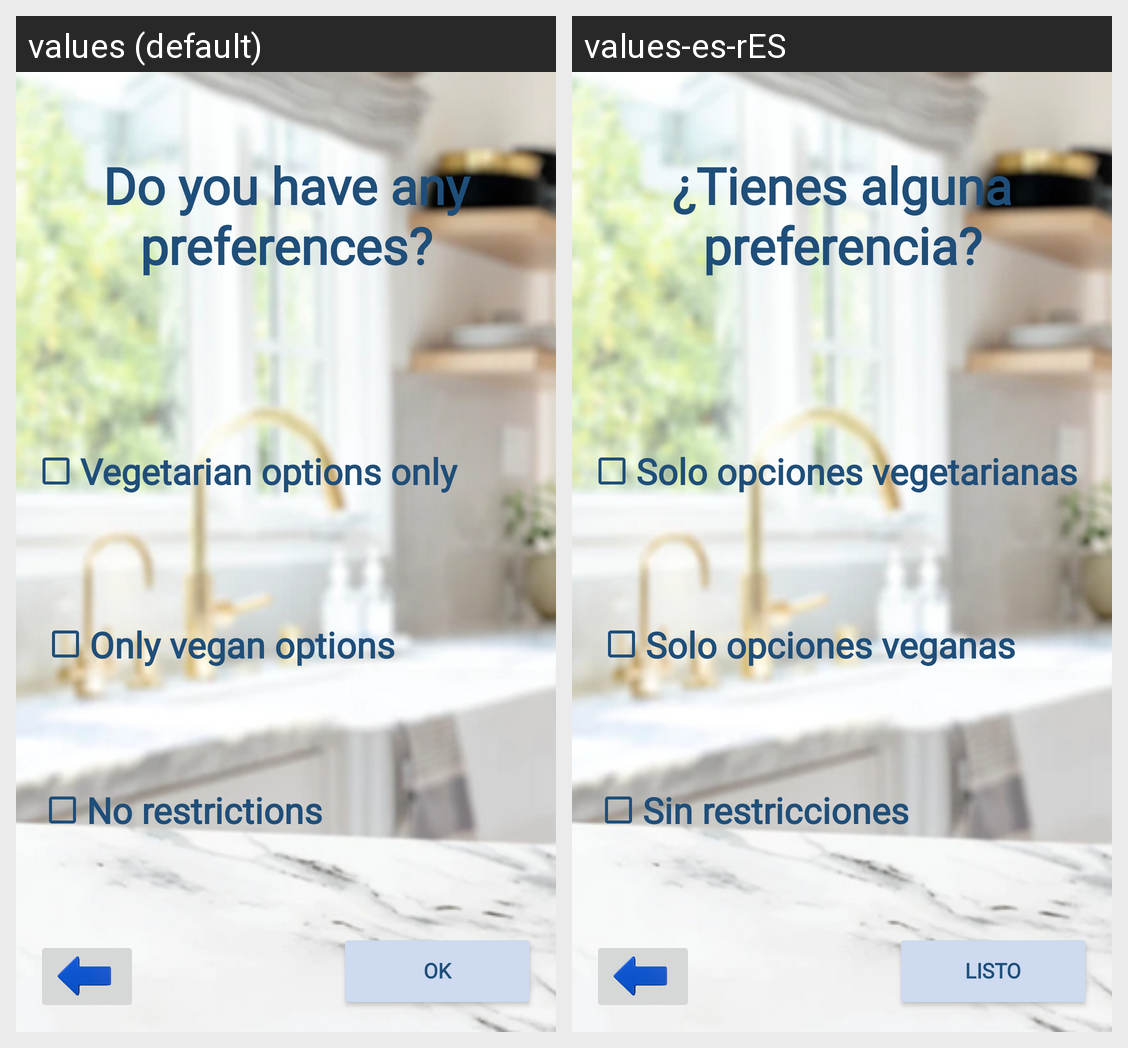

Locale-by-locale string values for the Android screen shown in this grid:
Android screen res/layout/activity_restricciones.xml rendered under 2 locales, left to right: values (default), values-es-rES. Device: Nexus 5 (rendered at 1080×1920; each locale shown at half size, 540×960, under a caption strip naming it); theme Theme.Wimk.
Strings drawn on this screen, with the default value and each locale's value (text and hints the layout hard-codes, and strings that could not be matched under every locale, appear in the picture but are not listed):

Restricciones
  values: Do you have any preferences?
  values-es-rES: ¿Tienes alguna preferencia?

VEgetar
  values: Vegetarian options only
  values-es-rES: Solo opciones vegetarianas

VEgana
  values: Only vegan options
  values-es-rES: Solo opciones veganas

sinrestricc
  values: No restrictions
  values-es-rES: Sin restricciones

Listo
  values: Ok
  values-es-rES: Listo
